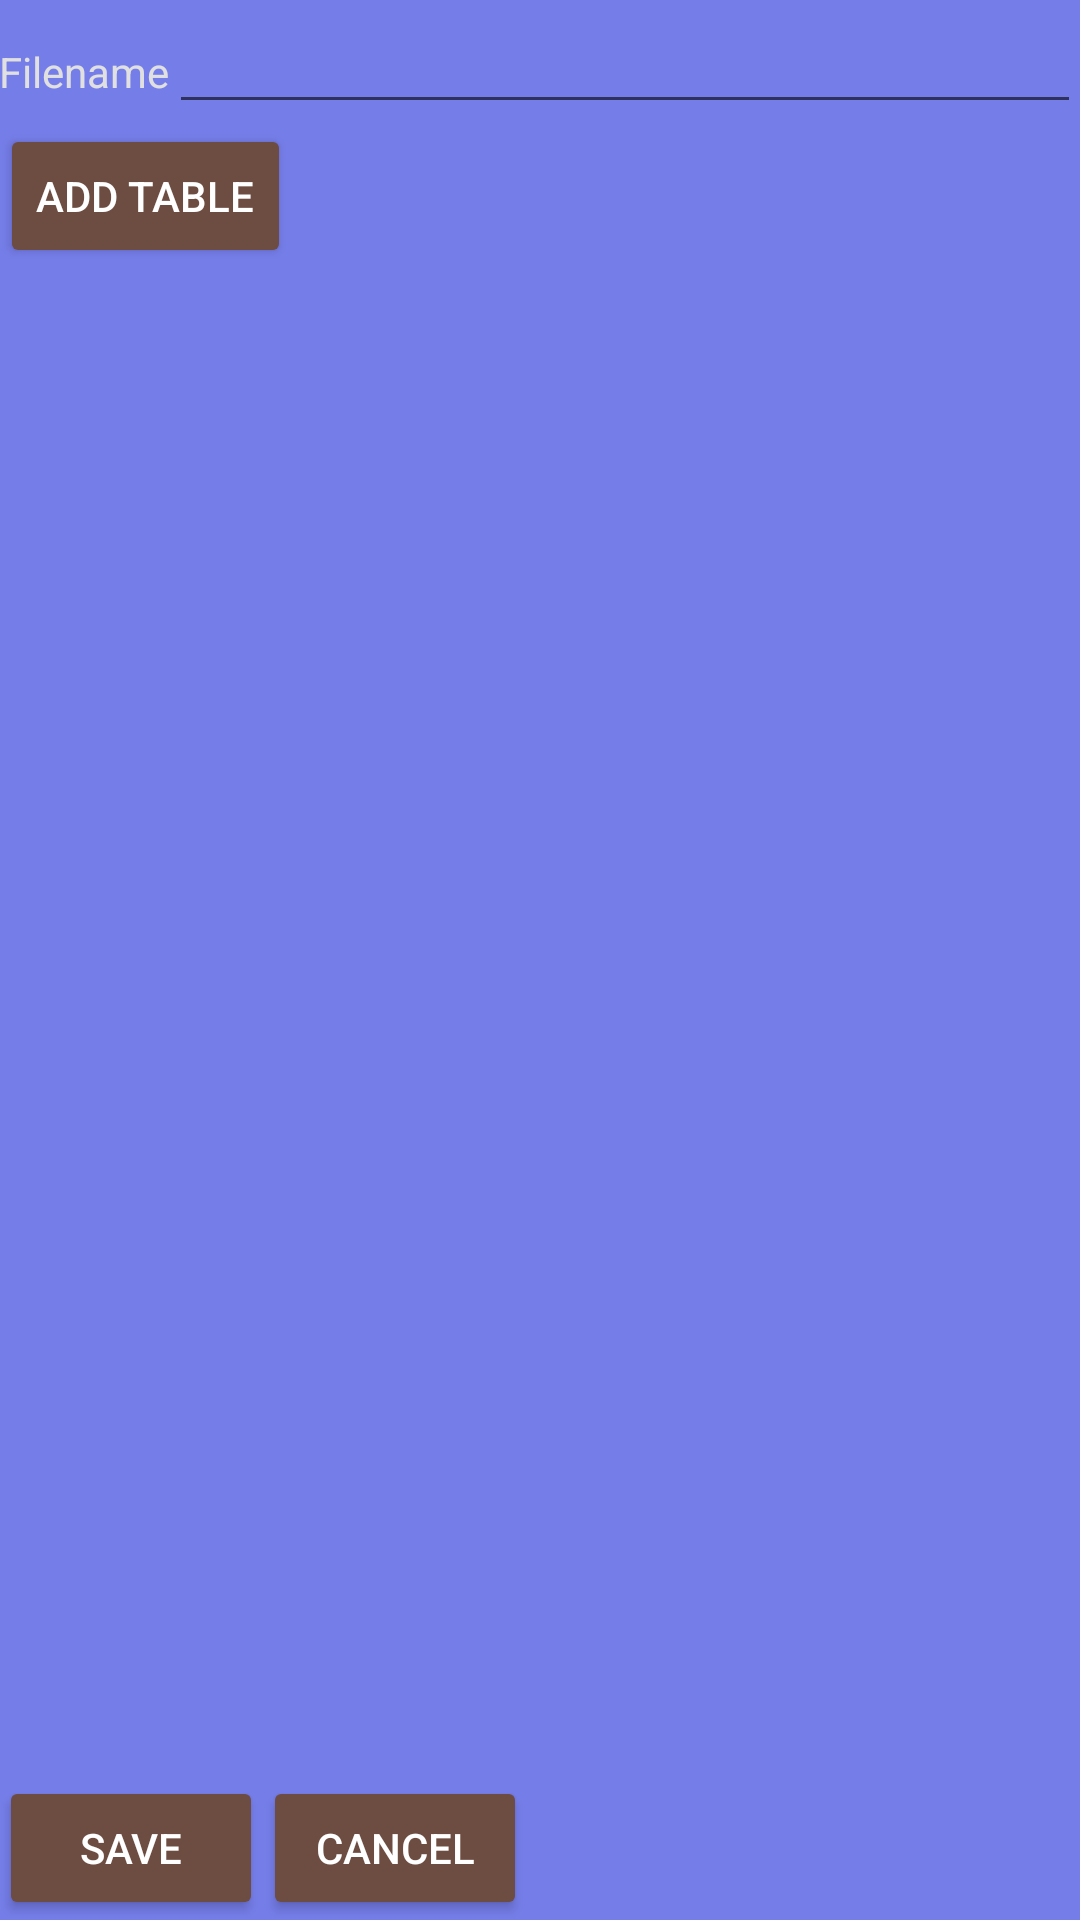

Android layout source for this screen:
<!-- AndroidManifest.xml: application theme AppTheme -->
<!-- res/layout/activity_tables.xml -->
<?xml version="1.0" encoding="utf-8"?>
<LinearLayout
    xmlns:android="http://schemas.android.com/apk/res/android"
    xmlns:tools="http://schemas.android.com/tools"
    android:layout_width="match_parent"
    android:layout_height="match_parent"
    android:orientation="vertical"
    tools:context="com.ryansthing.TablesActivity"
    android:background="@color/colorPrimaryLight">

    <LinearLayout
        android:id="@+id/loFilename"
        android:layout_width="match_parent"
        android:layout_height="wrap_content"
        android:paddingLeft="@dimen/activity_horizontal_margin"
        android:paddingRight="@dimen/activity_horizontal_margin"
        android:orientation="horizontal">

        <TextView
            android:layout_width="wrap_content"
            android:layout_height="wrap_content"
            android:textColor="@color/colorTextViewLight"
            android:text="Filename"/>

        <EditText
            android:id="@+id/txtFilename"
            android:layout_width="0dp"
            android:layout_height="wrap_content"
            android:layout_weight="1"
            android:textColor="@android:color/white"/>

    </LinearLayout>

    <Button
        android:id="@+id/btnAddTable"
        android:layout_width="wrap_content"
        android:layout_height="wrap_content"
        android:text="Add Table"
        android:onClick="buttonClick"/>

    <android.support.v4.view.ViewPager
        android:id="@+id/pager"
        android:layout_width="match_parent"
        android:layout_height="0dp"
        android:layout_weight="1">

        <android.support.v4.view.PagerTabStrip
            android:id="@+id/pagerTabStrip"
            android:layout_width="match_parent"
            android:layout_height="wrap_content"
            android:layout_marginLeft="@dimen/activity_horizontal_margin"
            android:layout_marginRight="@dimen/activity_horizontal_margin"></android.support.v4.view.PagerTabStrip>

    </android.support.v4.view.ViewPager>

    <LinearLayout
        android:layout_width="wrap_content"
        android:layout_height="wrap_content"
        android:paddingLeft="@dimen/activity_horizontal_margin"
        android:orientation="horizontal">

        <Button
            android:id="@+id/btnSave"
            android:layout_width="wrap_content"
            android:layout_height="wrap_content"
            android:text="Save"
            android:onClick="buttonClick"/>

        <Button
            android:id="@+id/btnCancel"
            android:layout_width="wrap_content"
            android:layout_height="wrap_content"
            android:text="Cancel"
            android:onClick="buttonClick"/>

    </LinearLayout>

</LinearLayout>
<!-- resources referenced by this layout -->
<resources>
  <color name="colorPrimaryLight">#757de8</color>
  <color name="colorTextViewLight">#e0e0e0</color>
  <style name="AppTheme" parent="Theme.AppCompat.Light.DarkActionBar">
          
          <item name="colorPrimary">@color/colorPrimary</item>
          <item name="colorPrimaryDark">@color/colorPrimaryDark</item>
          <item name="colorAccent">@color/colorAccent</item>
          <item name="buttonStyle">@style/Widget.AppCompat.Button.Colored</item>
          <item name="imageButtonStyle">@style/AppTheme.ImageButton</item>
      </style>
  <color name="colorPrimary">#3F51B5</color>
  <color name="colorPrimaryDark">#002984</color>
  <color name="colorAccent">#6d4c41</color>
  <style name="AppTheme.ImageButton" parent="@style/Widget.AppCompat.ImageButton">
          <item name="android:backgroundTint">@color/colorAccent</item>
          <item name="android:tint">@android:color/white</item>
      </style>
</resources>
